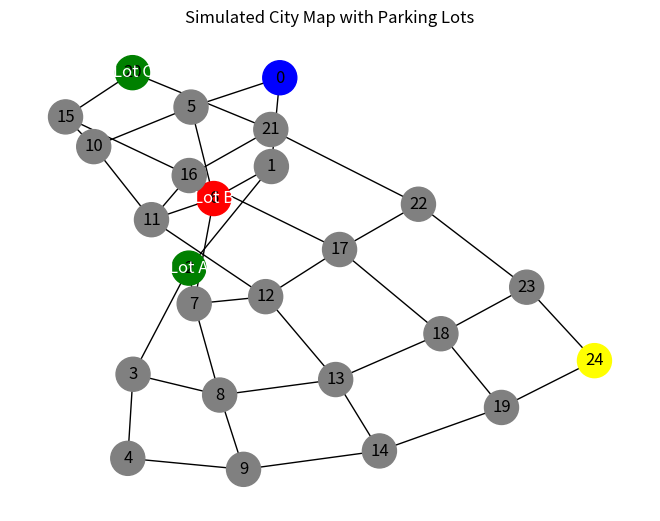

Source code (Python):


import networkx as nx

import matplotlib.pyplot as plt



# Simulated city grid as a graph
G = nx.grid_2d_graph(5, 5)  # 5x5 grid (25 nodes)

# Relabel nodes to integers for clarity
G = nx.convert_node_labels_to_integers(G)

# Example: Add weights to edges (distance = 1 for all)
for (u, v) in G.edges():
    G.edges[u, v]['weight'] = 1


parking_lots = {
    2: {"name": "Lot A", "capacity": 10, "parked": 3},
    6: {"name": "Lot B", "capacity": 5, "parked": 5},  # full
    20: {"name": "Lot C", "capacity": 8, "parked": 4}
}



def find_best_parking(destination_node, parking_lots, G):
    best_lot = None
    best_distance = float("inf")

    for node, data in parking_lots.items():
        if data["parked"] < data["capacity"]:
            try:
                dist = nx.shortest_path_length(G, source=node, target=destination_node, weight='weight')
                if dist < best_distance:
                    best_distance = dist
                    best_lot = (node, data["name"], dist)
            except nx.NetworkXNoPath:
                continue

    return best_lot


destination = 24  # Bottom right of the grid
result = find_best_parking(destination, parking_lots, G)

if result:
    print(f"Best lot: {result[1]} at node {result[0]} (distance {result[2]})")
else:
    print("No available parking lots found.")




def show_city_map(G, parking_lots, destination):
    pos = nx.spring_layout(G)
    colors = []

    for node in G.nodes():
        if node == destination:
            colors.append("blue")
        elif node in parking_lots and parking_lots[node]["parked"] < parking_lots[node]["capacity"]:
            colors.append("green")
        elif node in parking_lots:
            colors.append("red")
        else:
            colors.append("gray")

    nx.draw(G, pos, with_labels=True, node_color=colors, node_size=600)
    plt.show()


user_node = 0
destination_node = 24


best_lot = find_best_parking(destination_node, parking_lots, G)

if best_lot:
    print(f"Closest available parking lot to destination {destination_node}:")
    print(f"- Lot Name: {best_lot[1]}")
    print(f"- Located at node: {best_lot[0]}")
    print(f"- Distance to destination: {best_lot[2]} steps")
else:
    print("No available parking lots found.")




def show_city_map(G, parking_lots, user_node, destination_node):
    pos = nx.spring_layout(G, seed=42)  # Layout for consistent visuals
    colors = []

    for node in G.nodes():
        if node == user_node:
            colors.append("blue")
        elif node == destination_node:
            colors.append("yellow")
        elif node in parking_lots:
            lot = parking_lots[node]
            if lot["parked"] < lot["capacity"]:
                colors.append("green")
            else:
                colors.append("red")
        else:
            colors.append("gray")

    nx.draw(G, pos, with_labels=True, node_color=colors, node_size=600)
    labels = {node: parking_lots[node]["name"] for node in parking_lots}
    nx.draw_networkx_labels(G, pos, labels=labels, font_color="white")
    plt.title("Simulated City Map with Parking Lots")
    plt.show()




show_city_map(G, parking_lots, user_node, destination_node)
